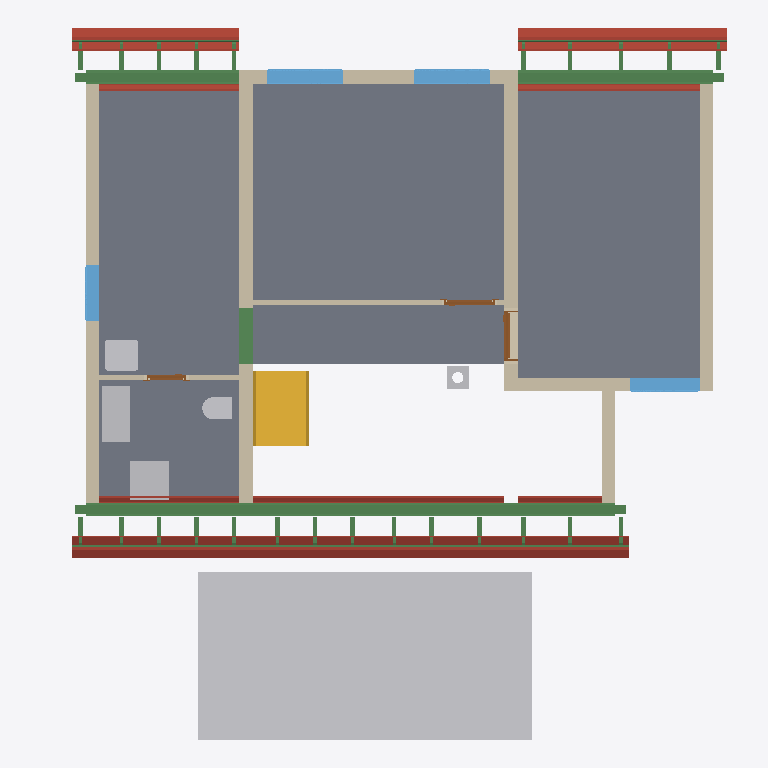
Plan cut of the same IFC building model at storey 'Upper floor' (level 3.06 m, cut at 4.46 m), seen from above with north up, elements coloured by IFC class: 41 beams (green), 30 roofs (red-brown), 9 walls (beige), 6 other elements (light grey), 5 slabs (grey), 4 windows (light blue), 3 doors (brown), 1 stair (yellow). Cut surfaces are drawn darker.
Extent 12.3 m × 12.8 m × 9.9 m (x, y, z). Storeys (14): Foundations at 0.00 m; Ground floor at 0.00 m; Upper floor at 3.06 m; Roof - -1: Thermal insulation under rafters at 3.06 m; Roof - -2: Vapour barrier at 3.06 m; Roof - -3: Gypsum plasterboard at 3.06 m; Roof - 0: Rafters at 3.06 m; Roof - 0a: Collar ties at 3.06 m; Roof - +1: Wood fiberboard at 3.06 m; Roof - +2: Underlay at 3.06 m; Roof - +3: Counter-battens at 3.06 m; Roof - +4: Tile battens at 3.06 m; Roof - +5: Tiles at 3.06 m; Roof - +6: Windows at 3.06 m. Elements (461): 295 IfcBeam, 73 IfcSlab, 30 IfcWall, 17 IfcFurniture, 9 IfcWindow, 8 IfcDoor, 8 IfcFooting, 7 IfcCovering, 6 IfcBuildingElementProxy, 5 IfcSanitaryTerminal, 2 IfcStair, 1 IfcChimney.

HEADER;
FILE_DESCRIPTION(('ViewDefinition[DesignTransferView]'),'2;1');
FILE_NAME('/dev/null','2026-10-20T06:59:05+02:00',(''),(''),'IfcOpenShell 0.8.5','IfcOpenShell 0.8.5','Nobody');
FILE_SCHEMA(('IFC4'));
ENDSEC;
DATA;
#1=IFCPROJECT('31nD3JuRv7RPLnp$B_oEu5',$,'My house',$,$,$,$,(#10,#15),#5);
#19=IFCSITE('1s0eUDHPD3bxjl0pjg52oS',$,'Site',$,$,#34655,$,$,$,$,$,$,$,$);
#20=IFCBUILDING('0JTXZQzRXAWvqqWqgLnsPu',$,'My house',$,$,#34660,$,$,$,$,$,$);
#33=IFCBUILDINGSTOREY('2OzLpnyQ12Sw8NIhJp1Hi6',$,'Foundations',$,$,#34695,$,$,$,0.0);
#40=IFCBUILDINGSTOREY('2dgm0hpef8wRTn1UQaq13z',$,'Ground floor',$,$,#34700,$,$,$,0.0);
#46=IFCBUILDINGSTOREY('2kWmyNyRv799g_QGn896Lw',$,'Upper floor',$,$,#34705,$,$,$,3.06);
#16045=IFCBUILDINGSTOREY('1LBwCwGFXF1Aj03zGOcpYj',$,'Roof - -1: Thermal insulation under rafters','Visibility container for Thermal insulation under rafters','ROOF_LAYER',#34710,$,$,$,3.06);
#16051=IFCBUILDINGSTOREY('1my8W_mbr03hSBbBtBJ8m5',$,'Roof - -2: Vapour barrier','Visibility container for Vapour barrier','ROOF_LAYER',#34715,$,$,$,3.06);
#16057=IFCBUILDINGSTOREY('2EtsJbMyjCZ9fwMbG5hj4g',$,'Roof - -3: Gypsum plasterboard','Visibility container for Gypsum plasterboard','ROOF_LAYER',#34720,$,$,$,3.06);
#16063=IFCBUILDINGSTOREY('1ZVUOzj0596epWEmVPUzTP',$,'Roof - 0: Rafters','Visibility container for Rafters','ROOF_LAYER',#34725,$,$,$,3.06);
#16069=IFCBUILDINGSTOREY('0AFGppyQf6Chs2RRfFA4O7',$,'Roof - 0a: Collar ties','Visibility container for Collar ties','ROOF_LAYER',#34730,$,$,$,3.06);
#16075=IFCBUILDINGSTOREY('03irfPILrAMuHGIuEcXijv',$,'Roof - +1: Wood fiberboard','Visibility container for Wood fiberboard','ROOF_LAYER',#34735,$,$,$,3.06);
#16081=IFCBUILDINGSTOREY('0hYuaf5Rn8CuOEow7SMQWg',$,'Roof - +2: Underlay','Visibility container for Roofing underlay','ROOF_LAYER',#34740,$,$,$,3.06);
#16087=IFCBUILDINGSTOREY('2Yn0zGcBrBXw5YXk8Bq8Li',$,'Roof - +3: Counter-battens','Visibility container for Counter-battens','ROOF_LAYER',#34745,$,$,$,3.06);
#16093=IFCBUILDINGSTOREY('0f9qlY_l99Lg9SAD_BW0tf',$,'Roof - +4: Tile battens','Visibility container for Tile battens','ROOF_LAYER',#34750,$,$,$,3.06);
#16099=IFCBUILDINGSTOREY('11lPEkx_TAlxRjp9IZkFl1',$,'Roof - +5: Tiles','Visibility container for Roof tiles','ROOF_LAYER',#34755,$,$,$,3.06);
#16105=IFCBUILDINGSTOREY('3zngwTJLbE1usBFUynPP34',$,'Roof - +6: Windows','Visibility container for Roof windows','ROOF_LAYER',#34760,$,$,$,3.06);
#32220=IFCBUILDINGELEMENTPROXY('28obkgx$TEKQjDzdckYvGM',$,'Garage flat roof',$,'BOX',#34685,#32234,$,.USERDEFINED.);
#12761=IFCSLAB('0q0d9TbWD2hfzgvXs6kTep',$,'Upper Pokoj 2',$,$,#36500,#12773,$,$);
#12722=IFCSLAB('1u_NXF6DX9AAvKmvfmuzZ_',$,'Upper Pokoj 1',$,$,#36495,#12734,$,$);
#12827=IFCSLAB('2u4RxBUPj5wg95sBznO8$V',$,'Sklad',$,$,#36510,#12839,$,$);
#12794=IFCSLAB('34vD_F9wrEVQHmBsRikdMd',$,'Galerie',$,$,#36505,#12806,$,$);
#12860=IFCSLAB('2y6qBKXyPCAglRi6hGy0hP',$,'Zachod',$,$,#36515,#12872,$,$);
#13158=IFCWALL('3cJVaHnRn259XjrCQ1TTaB',$,'Wall 8',$,$,#36955,#13195,$,$);
#13872=IFCBEAM('17YvrIiyL5m9vf7dGQO6L6',$,'Beam',$,'WALL_PLATE',#34980,#13886,$,.USERDEFINED.);
#13236=IFCWALL('2o0rG2k0fCr9o8ERxMt63r',$,'Wall 9',$,$,#36960,#13280,$,$);
#4257=IFCSTAIR('37pd11JBj5UhoOfs8UWeyl',$,'Gallery stair',$,$,#36820,$,$,.STRAIGHT_RUN_STAIR.);
#13116=IFCWALL('3zY4tCWUb7CuWVrdTz9Auu',$,'Wall 7',$,$,#36950,#13153,$,$);
#12969=IFCWALL('3sXvydCD9809kjbZjd9Uwt',$,'Wall 4',$,$,#36935,#13013,$,$);
#18887=IFCSLAB('2IcqmtMCD3Wu2BRtQa4xEm',$,'Street segment 2 roof tiles',$,$,#36605,#18916,$,.ROOF.);
#18837=IFCSLAB('0y2qC3slbDivl2UaprYSrp',$,'Street segment 2 roofing underlay',$,$,#36600,#18866,$,.ROOF.);
#14576=IFCBEAM('3Ngre3mAbDOAxBS_I2tfbt',$,'Ring beam 9',$,'Ring beam',#35005,#14590,$,.BEAM.);
#21181=IFCSLAB('1Pm692Fd52Q8kmpBsx2EYE',$,'Garden segment 3 roof tiles',$,$,#36770,#21210,$,.ROOF.);
#13910=IFCBEAM('1nKu8MklTDUByYmF4fsnil',$,'Beam',$,'WALL_PLATE',#34990,#13924,$,.USERDEFINED.);
#12893=IFCWALL('1WQRiubCL0bwgFG65tyzAL',$,'Wall 1',$,$,#36920,#12914,$,$);
#14705=IFCBEAM('25nY0NUgrD1udknu75WhbP',$,'Ring beam 10',$,'Ring beam',#35010,#14719,$,.BEAM.);
#19278=IFCSLAB('0FUHAbLRH5vO82G735pKTD',$,'Street segment 3 roof tiles',$,$,#36635,#19307,$,.ROOF.);
#13067=IFCWALL('3$sm0NjhnATOkT6UyAFFIe',$,'Wall 6',$,$,#36945,#13111,$,$);
#13970=IFCFURNITURE('2wwTb8Y$L3ihL4xiH5agND',$,'Rekuperace',$,'Rekuperace',#37075,#13982,$,.USERDEFINED.);
#18709=IFCSLAB('3n9zRkhmXC_g8UzZwZCU$S',$,'Street segment 2 gypsum plasterboard',$,$,#36590,#18766,$,.ROOF.);
#13929=IFCBEAM('0iIPL07zLF1PolNh7AycBT',$,'Beam',$,'WALL_PLATE',#34995,#13943,$,.USERDEFINED.);
#13018=IFCWALL('0p2E1kg45FlxqzGWfzDJuB',$,'Wall 5',$,$,#36940,#13062,$,$);
#14005=IFCFURNITURE('2GScBDMgvBAxiOJB5GQfrD',$,'Pračka',$,'Pračka',#37080,#14017,$,.USERDEFINED.);
#20228=IFCSLAB('12FG4BabvFG9cSBa$i3z7P',$,'Garden segment 1 roof tiles',$,$,#36695,#20257,$,.ROOF.);
#21131=IFCSLAB('2iLWtAJPf1MvNWdO1_9q6P',$,'Garden segment 3 roofing underlay',$,$,#36765,#21160,$,.ROOF.);
#18496=IFCSLAB('1QeS4kn8X1uPm$G2aq8TDX',$,'Street segment 1 roof tiles',$,$,#36575,#18525,$,.ROOF.);
#19732=IFCSLAB('3nNosjfx1Cif_mF3YYvPel',$,'Garden segment 0 roof tiles',$,$,#36665,#19761,$,.ROOF.);
#19228=IFCSLAB('1k0etBS517Uf6fRQxRzfsY',$,'Street segment 3 roofing underlay',$,$,#36630,#19257,$,.ROOF.);
#14058=IFCWINDOW('1bucZ4QZ50K8kZiyvWJsQG',$,'Window 1',$,$,#40295,#14059,$,1.0,1.375,.WINDOW.,.SINGLE_PANEL.,$);
#14154=IFCWINDOW('1eihwZWLLCxR7mHd3zjMgc',$,'Window 2',$,$,#40300,#14155,$,1.0,1.375,.WINDOW.,.SINGLE_PANEL.,$);
#13661=IFCSANITARYTERMINAL('1MukCTbgHCeB$ltsTclzrn',$,'Umyv',$,$,#36995,#13669,$,$);
#13285=IFCWALL('2zHGZT0cH6n8eyXA$_QU4x',$,'Wall 10',$,$,#36965,#13306,$,$);
#14402=IFCWINDOW('22aia49HPAKh4fKekdTLaL',$,'Window 3',$,$,#40305,#14403,$,1.0,1.25,.WINDOW.,.SINGLE_PANEL.,$);
#21003=IFCSLAB('0XcINMPXb6wBboSnqGdype',$,'Garden segment 3 gypsum plasterboard',$,$,#36755,#21060,$,.ROOF.);
#20157=IFCSLAB('2Y2OwORpj34gUNKYJdd033',$,'Garden segment 1 roofing underlay',$,$,#36690,#20186,$,.ROOF.);
#2143=IFCBEAM('1fgTe6m_z2fQRlkQWQqGGf',$,'Ring beam 7',$,'Ring beam',#34920,#2157,$,.BEAM.);
#14498=IFCWINDOW('0r0APRipX12gliFEZBAyU4',$,'Window 4',$,$,#40310,#14499,$,1.0,1.0,.WINDOW.,.SINGLE_PANEL.,$);
#18446=IFCSLAB('31B7C1PqTBjhI5lfB6MdVt',$,'Street segment 1 roofing underlay',$,$,#36570,#18475,$,.ROOF.);
#19100=IFCSLAB('1PixEippP0ZwCYWAYnu$T9',$,'Street segment 3 gypsum plasterboard',$,$,#36620,#19157,$,.ROOF.);
#19682=IFCSLAB('2xaihlLX5FPuZPXbvWh_25',$,'Garden segment 0 roofing underlay',$,$,#36660,#19711,$,.ROOF.);
#13640=IFCSANITARYTERMINAL('0gz1ZAfJr64wj1XZ455MxV',$,'WC',$,$,#36990,#13648,$,$);
#19987=IFCSLAB('3KiShyobb7hgAnxo8TXRfF',$,'Garden segment 1 gypsum plasterboard',$,$,#36680,#20044,$,.ROOF.);
#24658=IFCBEAM('11EeK7RuP7lPJk70p0hmUi',$,'Street segments 1 to 3 tile batten 18.2',$,$,#35605,#24689,$,.BEAM.);
#13463=IFCWALL('3NIWVTKfj6BOit9TvQwAz6',$,'Wall 11',$,$,#36970,#13483,$,$);
#19533=IFCSLAB('0JGA4kDXj4IhXsA0ehh9Gs',$,'Garden segment 0 gypsum plasterboard',$,$,#36650,#19590,$,.ROOF.);
#18318=IFCSLAB('3OhGrsVWH9yvdT8D4kqtWV',$,'Street segment 1 gypsum plasterboard',$,$,#36560,#18375,$,.ROOF.);
#4328=IFCCHIMNEY('3mVaWnG7PEpgpz4X3$mOXp',$,'Main chimney',$,$,#36365,#4348,$,.NOTDEFINED.);
#24705=IFCBEAM('2r8lPVKCv0IBQVZxTXj7ZO',$,'Street segments 1 to 3 tile batten 18.3',$,$,#35610,#24736,$,.BEAM.);
#27348=IFCBEAM('3rM1svGHX4wBnWZB9njbvR',$,'Garden segments 0, 1 and 3 tile batten 18.3',$,$,#35880,#27379,$,.BEAM.);
#14250=IFCDOOR('2UIukkjCD79xXWWn9sVxFJ',$,'Door 3',$,$,#40270,#14260,$,2.15,0.9,.DOOR.,.SINGLE_SWING_RIGHT.,$);
#18787=IFCSLAB('2qavpBFn1AHB8RY8IZmeWF',$,'Street segment 2 wood fiberboard',$,$,#36595,#18816,$,.ROOF.);
#13329=IFCDOOR('13nLD57mbAEBdNbe5Hyej$',$,'Door 1',$,$,#40260,#13339,$,2.15,0.9,.DOOR.,.SINGLE_SWING_RIGHT.,$);
#18631=IFCSLAB('0Cz028uSnDkBV262ifN5k1',$,'Street segment 2 vapour barrier',$,$,#36585,#18688,$,.ROOF.);
#24611=IFCBEAM('2LZmBIoIj1jxpGKebamYiB',$,'Street segments 1 to 3 tile batten 18.1',$,$,#35600,#24642,$,.BEAM.);
#27301=IFCBEAM('0afNXVuUj7g8Awvgz8UykS',$,'Garden segments 0, 1 and 3 tile batten 18.2',$,$,#35875,#27332,$,.BEAM.);
#13506=IFCDOOR('30pf_0jBv8$vMcv47YaazF',$,'Door 2',$,$,#40265,#13516,$,2.15,0.7,.DOOR.,.SINGLE_SWING_RIGHT.,$);
#27254=IFCBEAM('1Itn9qXeXBXB$pAZVBwNyL',$,'Garden segments 0, 1 and 3 tile batten 18.1',$,$,#35870,#27285,$,.BEAM.);
#21081=IFCSLAB('0JECU$gdj4tPHSlkev9Rdq',$,'Garden segment 3 wood fiberboard',$,$,#36760,#21110,$,.ROOF.);
#19178=IFCSLAB('1n8MENzb57oOeu4BH9CH2B',$,'Street segment 3 wood fiberboard',$,$,#36625,#19207,$,.ROOF.);
#19022=IFCSLAB('2qUMbTD5nFGOTOvgdmWLs5',$,'Street segment 3 vapour barrier',$,$,#36615,#19079,$,.ROOF.);
#20925=IFCSLAB('3Vxf0ExLHCdOgV7GLaFq0k',$,'Garden segment 3 vapour barrier',$,$,#36750,#20982,$,.ROOF.);
#18396=IFCSLAB('0XssGIe9v7kgXytrTUA_CZ',$,'Street segment 1 wood fiberboard',$,$,#36565,#18425,$,.ROOF.);
#20086=IFCSLAB('1yr_48ExH04BgmCojgm3VO',$,'Garden segment 1 wood fiberboard',$,$,#36685,#20115,$,.ROOF.);
#19632=IFCSLAB('1KxKmPf6r4SfWYFf0cXWG1',$,'Garden segment 0 wood fiberboard',$,$,#36655,#19661,$,.ROOF.);
#19888=IFCSLAB('21OpcxK7j7YwJvOltkHv5d',$,'Garden segment 1 vapour barrier',$,$,#36675,#19945,$,.ROOF.);
#28243=IFCBEAM('3sh7fvV2b1nP60bWGPVvEg',$,'Rafter 1',$,'RAFTER',#35975,#28274,$,.USERDEFINED.);
#28431=IFCBEAM('0RozfjOE9F9BGbgCUrPiy3',$,'Rafter 1',$,'RAFTER',#35995,#28462,$,.USERDEFINED.);
#28995=IFCBEAM('35_KLf1BTCnPdqp9pv0xlo',$,'Rafter 1',$,'RAFTER',#36055,#29026,$,.USERDEFINED.);
#29089=IFCBEAM('3MTPdSTxT9zQvn6sN9_$cG',$,'Rafter 1',$,'RAFTER',#36065,#29120,$,.USERDEFINED.);
#29277=IFCBEAM('0fkYUYRfTAhwYpZqkp1JB3',$,'Rafter 1',$,'RAFTER',#36085,#29308,$,.USERDEFINED.);
#29566=IFCBEAM('2oSdM$JMXAieo3ULRvgDGD',$,'Rafter 1',$,'RAFTER',#36115,#29597,$,.USERDEFINED.);
#30050=IFCBEAM('0TO63fZxrB6wmtnsyNOR3l',$,'Rafter 1',$,'RAFTER',#36165,#30081,$,.USERDEFINED.);
#30628=IFCBEAM('14W0cNpkP1vBCDtm_idlc7',$,'Rafter 1',$,'RAFTER',#36225,#30659,$,.USERDEFINED.);
#31199=IFCBEAM('23KlCpnGz7eur$dJCMPUH6',$,'Rafter 1',$,'RAFTER',#36285,#31230,$,.USERDEFINED.);
#31293=IFCBEAM('29iW80pmbFvPU3JQEnDlwY',$,'Rafter 1',$,'RAFTER',#36295,#31324,$,.USERDEFINED.);
#31575=IFCBEAM('1y_HiieLP3LeWnKK$Dz4Bh',$,'Rafter 1',$,'RAFTER',#36325,#31606,$,.USERDEFINED.);
#31669=IFCBEAM('1MFJKXadvC89RPMT5USgqD',$,'Rafter 1',$,'RAFTER',#36335,#31700,$,.USERDEFINED.);
#31763=IFCBEAM('1odlZGf5DCfwpac_BPgQMc',$,'Rafter 1',$,'RAFTER',#36345,#31794,$,.USERDEFINED.);
#31857=IFCBEAM('0g36XYSZPAgvh3S7pLougH',$,'Rafter 1',$,'RAFTER',#36355,#31888,$,.USERDEFINED.);
#19434=IFCSLAB('1c9VPwujX5bONcM_gLKvaT',$,'Garden segment 0 vapour barrier',$,$,#36645,#19491,$,.ROOF.);
#18240=IFCSLAB('0dVFczKob06R3Kj9JOAJIb',$,'Street segment 1 vapour barrier',$,$,#36555,#18297,$,.ROOF.);
#28525=IFCBEAM('2rd5sp8fj8AP4X22BAliTR',$,'Rafter 1',$,'RAFTER',#36005,#28556,$,.USERDEFINED.);
#28619=IFCBEAM('35ioLRtCz0Zwe3FqDmebsz',$,'Rafter 1',$,'RAFTER',#36015,#28650,$,.USERDEFINED.);
#28713=IFCBEAM('0lbErjBpn2wO745xFLs7Hv',$,'Rafter 1',$,'RAFTER',#36025,#28744,$,.USERDEFINED.);
#28807=IFCBEAM('0Fxg$4fVT2tOTxmiIwd_6C',$,'Rafter 1',$,'RAFTER',#36035,#28838,$,.USERDEFINED.);
#29855=IFCBEAM('0yrLILP$j9WRk2QXWi2zSG',$,'Rafter 1',$,'RAFTER',#36145,#29886,$,.USERDEFINED.);
#30339=IFCBEAM('2FXBphdib7$x3avFa3egnF',$,'Rafter 1',$,'RAFTER',#36195,#30370,$,.USERDEFINED.);
#30917=IFCBEAM('3ZIhr4Nav12uI1yzn6COJw',$,'Rafter 1',$,'RAFTER',#36255,#30948,$,.USERDEFINED.);
#31011=IFCBEAM('3SSolneH10wPS4z9Z8wfYR',$,'Rafter 1',$,'RAFTER',#36265,#31042,$,.USERDEFINED.);
#31387=IFCBEAM('0RA3kPc0T7vv$J_or74wQR',$,'Rafter 1',$,'RAFTER',#36305,#31418,$,.USERDEFINED.);
#31481=IFCBEAM('2GNhxZNMT7Re6v2HnuMWOM',$,'Rafter 1',$,'RAFTER',#36315,#31512,$,.USERDEFINED.);
#28572=IFCBEAM('1P7yBvAbH2_vZMcKl5VN1_',$,'Street counter-batten 3',$,$,#36010,#28603,$,.BEAM.);
#28760=IFCBEAM('1IOavffKf54B4JdC7KqyBS',$,'Street counter-batten 4',$,$,#36030,#28791,$,.BEAM.);
#30386=IFCBEAM('1N$5k_Vp55TweIjxUvP_v1',$,'Street counter-batten 15',$,$,#36200,#30417,$,.BEAM.);
#30964=IFCBEAM('3DV2JIO_j8r8qCHrIO3uzh',$,'Street counter-batten 19',$,$,#36260,#30995,$,.BEAM.);
#31434=IFCBEAM('3M6G_G68XEgBh603ycDL4D',$,'Street counter-batten 22',$,$,#36310,#31465,$,.BEAM.);
ENDSEC;
